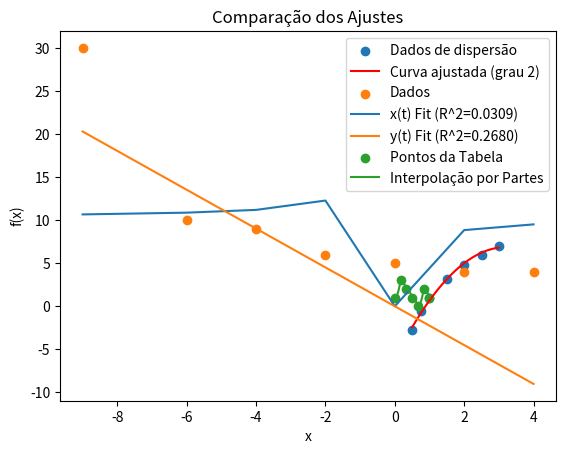

Reproduce this figure in Python.
import numpy as np
from scipy.interpolate import lagrange
import numpy as np
from scipy.interpolate import lagrange

# Dados fornecidos
x_values = np.array([0.15, 0.20, 0.25, 0.30, 0.35, 0.40])
f_values = np.array([0.12, 0.16, 0.19, 0.22, 0.25, 0.27])

# Ponto de interesse
target_f = 0.23

# Interpolação Polinomial de Lagrange
poly_lagrange = lagrange(f_values - target_f, x_values)
x_estimate_lagrange = poly_lagrange(0)

coefficients_newton = np.polyfit(f_values - target_f, x_values, 2)
x_estimate_newton = np.polyval(coefficients_newton, 0)

print("Estimativa usando Interpolação Polinomial de Lagrange:", x_estimate_lagrange)
print("Estimativa usando Interpolação Polinomial de Newton:", x_estimate_newton)


import numpy as np
print("Qustão 2\n")
# Valor máximo de |cos(x)| no intervalo [1, 2]
max_cos_x = np.abs(np.cos(1))

# Limite de erro desejado
error_limit = 1e-6

# Calcular o espaçamento mínimo necessário (h)
min_spacing = np.sqrt(8 * error_limit / max_cos_x)

# Calcular o número mínimo de pontos necessários
min_points = int(np.ceil((2 - 1) / min_spacing)) + 1

print("Número mínimo de pontos necessários:", min_points)

import numpy as np
import matplotlib.pyplot as plt
print("\nQustão 3\n")
# Dados fornecidos
x = np.array([0.5, 0.75, 1, 1.5, 2.0, 2.5, 3.0])
fx = np.array([-2.8, -0.6, 1, 3.2, 4.8, 6.0, 7.0])

# Ajuste de uma curva polinomial de grau 2 (pode ser alterado conforme necessário)
coefficients = np.polyfit(x, fx, 2)

# Criar uma função polinomial a partir dos coeficientes
poly_function = np.poly1d(coefficients)

# Gerar pontos para o gráfico da curva ajustada
x_fit = np.linspace(min(x), max(x), 100)
y_fit = poly_function(x_fit)
# Ajuste de uma curva polinomial de grau 2
coefficients = np.polyfit(x, fx, 2)

# Criar uma função polinomial a partir dos coeficientes
poly_function = np.poly1d(coefficients)

# Plotar os dados de dispersão e a curva ajustada
plt.scatter(x, fx, label='Dados de dispersão')
plt.plot(x_fit, y_fit, label='Curva ajustada (grau 2)', color='red')
plt.xlabel('x')
plt.ylabel('f(x)')
plt.legend()
plt.title('Ajuste de Curva aos Dados')
plt.show()
# Imprimir a equação da curva ajustada
equation_str = f"Ajuste: {coefficients[0]:.4f}x^2 + {coefficients[1]:.4f}x + {coefficients[2]:.4f}"
print(equation_str)
print("\nQustão 4\n")
import numpy as np
import matplotlib.pyplot as plt
from scipy.optimize import curve_fit

# Dados fornecidos
t = np.array([-9, -6, -4, -2, 0, 2, 4])
u = np.array([30, 10, 9, 6, 5, 4, 4])

# Definir as funções para ajuste
def x_function(t, a, b):
    return t / (a * t + b)

def y_function(t, a, b):
    return a * b * t

# Ajuste usando curve_fit para x(t) = t/(at + b)
try:
    params_x, covariance_x = curve_fit(x_function, t, u)
    y_fit_x = x_function(t, *params_x)
    r_squared_x = 1 - np.sum((u - y_fit_x)**2) / np.sum((u - np.mean(u))**2)
except Exception as e:
    print(f"Ajuste para x(t) falhou: {e}")
    params_x = [np.nan, np.nan]
    r_squared_x = np.nan

# Ajuste usando curve_fit para y(t) = abt
try:
    params_y, covariance_y = curve_fit(y_function, t, u)
    y_fit_y = y_function(t, *params_y)
    r_squared_y = 1 - np.sum((u - y_fit_y)**2) / np.sum((u - np.mean(u))**2)
except Exception as e:
    print(f"Ajuste para y(t) falhou: {e}")
    params_y = [np.nan, np.nan]
    r_squared_y = np.nan

# Comparar os R^2
print("R^2 para x(t) = t/(at + b):", r_squared_x)
print("Parâmetros para x(t):", params_x)
print("R^2 para y(t) = abt:", r_squared_y)
print("Parâmetros para y(t):", params_y)

# Plotar os dados e as curvas ajustadas
plt.scatter(t, u, label='Dados')
plt.plot(t, y_fit_x, label=f'x(t) Fit (R^2={r_squared_x:.4f})')
plt.plot(t, y_fit_y, label=f'y(t) Fit (R^2={r_squared_y:.4f})')
plt.xlabel('t')
plt.ylabel('u(t)')
plt.legend()
plt.title('Comparação dos Ajustes')
plt.show()


print("\nQustão 5\n")
import numpy as np

def polinomio_quadratico(x, coeficientes):
    return coeficientes[0] * x**2 + coeficientes[1] * x + coeficientes[2]

def interpolacao_por_partes(x, y):
    n = len(x) - 1
    coeficientes = np.zeros((n, 3))

    for i in range(n):
        A = np.array([
            [x[i]**2, x[i], 1],
            [x[i+1]**2, x[i+1], 1],
            [2*x[i], 1, 0],
        ])
        B = np.array([y[i], y[i+1], 0])
        coeficientes[i, :] = np.linalg.solve(A, B)

        # Imprime a equação do polinômio quadrático para o intervalo atual
        print(f'Intervalo {i+1}: P(x) = {coeficientes[i, 0]:.4f}x^2 + {coeficientes[i, 1]:.4f}x + {coeficientes[i, 2]:.4f}')

    return coeficientes

def avaliar_interpolacao(x_interp, coeficientes, x_intervalos):
    y_interp = np.zeros_like(x_interp)

    for i, coef in enumerate(coeficientes):
        mask = np.logical_and(x_interp >= x_intervalos[i], x_interp <= x_intervalos[i+1])
        y_interp[mask] = polinomio_quadratico(x_interp[mask], coef)

    return y_interp

x_tabela = np.array([0, 1/6, 1/3, 1/2, 2/3, 5/6, 1])
y_tabela = np.array([1, 3, 2, 1, 0, 2, 1])

coeficientes_interp = interpolacao_por_partes(x_tabela, y_tabela)

x_intervalos = np.linspace(0, 1, 1000)
y_interp = avaliar_interpolacao(x_intervalos, coeficientes_interp, x_tabela)

import matplotlib.pyplot as plt

plt.scatter(x_tabela, y_tabela, label='Pontos da Tabela')
plt.plot(x_intervalos, y_interp, label='Interpolação por Partes')
plt.xlabel('x')
plt.ylabel('f(x)')
plt.legend()
plt.show()

